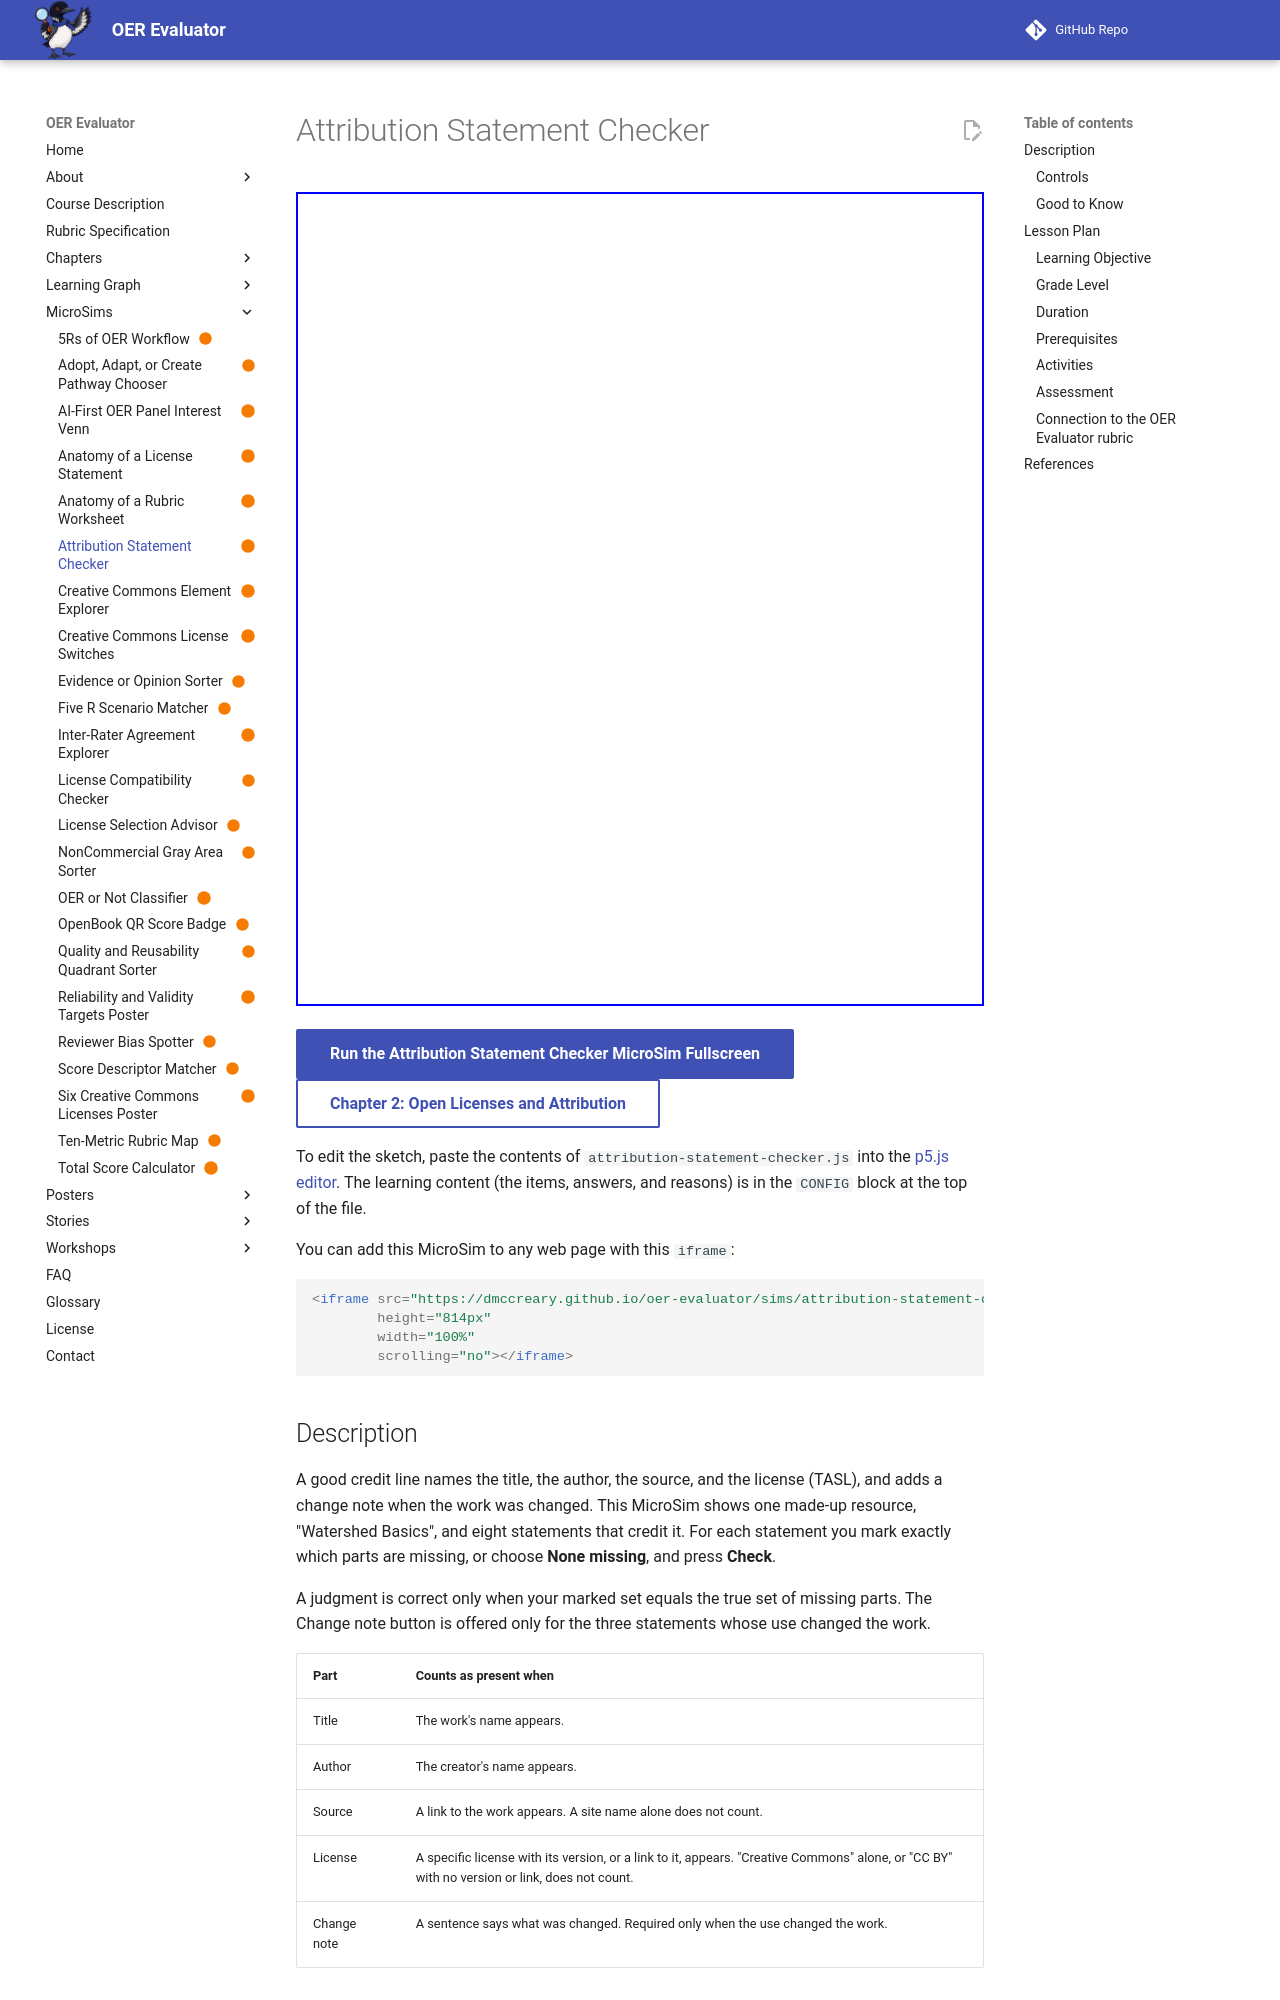

repository: dmccreary/oer-evaluator · page: sims/attribution-statement-checker/index.html · generator: mkdocs

---
title: Attribution Statement Checker
description: Assess eight attribution statements by marking exactly which of five parts (title, author, source, license, change note) are missing.
image: /sims/attribution-statement-checker/attribution-statement-checker.png
og:image: /sims/attribution-statement-checker/attribution-statement-checker.png
twitter:image: /sims/attribution-statement-checker/attribution-statement-checker.png
social:
   cards: false
status: built
quality_score: 100
---

# Attribution Statement Checker

<iframe src="main.html" height="814px" width="100%" scrolling="no"></iframe>

[Run the Attribution Statement Checker MicroSim Fullscreen](./main.html){ .md-button .md-button--primary }
<br/>
[Chapter 2: Open Licenses and Attribution](../../chapters/02-open-licenses-attribution/index.md){ .md-button }

To edit the sketch, paste the contents of `attribution-statement-checker.js` into the [p5.js editor](https://editor.p5js.org/). The learning content (the items, answers, and reasons) is in the `CONFIG` block at the top of the file.

You can add this MicroSim to any web page with this `iframe`:

```html
<iframe src="https://dmccreary.github.io/oer-evaluator/sims/attribution-statement-checker/main.html"
        height="814px"
        width="100%"
        scrolling="no"></iframe>
```

## Description

A good credit line names the title, the author, the source, and the license (TASL), and adds a change note when the work was changed. This MicroSim shows one made-up resource, "Watershed Basics", and eight statements that credit it. For each statement you mark exactly which parts are missing, or choose **None missing**, and press **Check**.

A judgment is correct only when your marked set equals the true set of missing parts. The Change note button is offered only for the three statements whose use changed the work.

| Part | Counts as present when |
|---|---|
| Title | The work's name appears. |
| Author | The creator's name appears. |
| Source | A link to the work appears. A site name alone does not count. |
| License | A specific license with its version, or a link to it, appears. "Creative Commons" alone, or "CC BY" with no version or link, does not count. |
| Change note | A sentence says what was changed. Required only when the use changed the work. |
